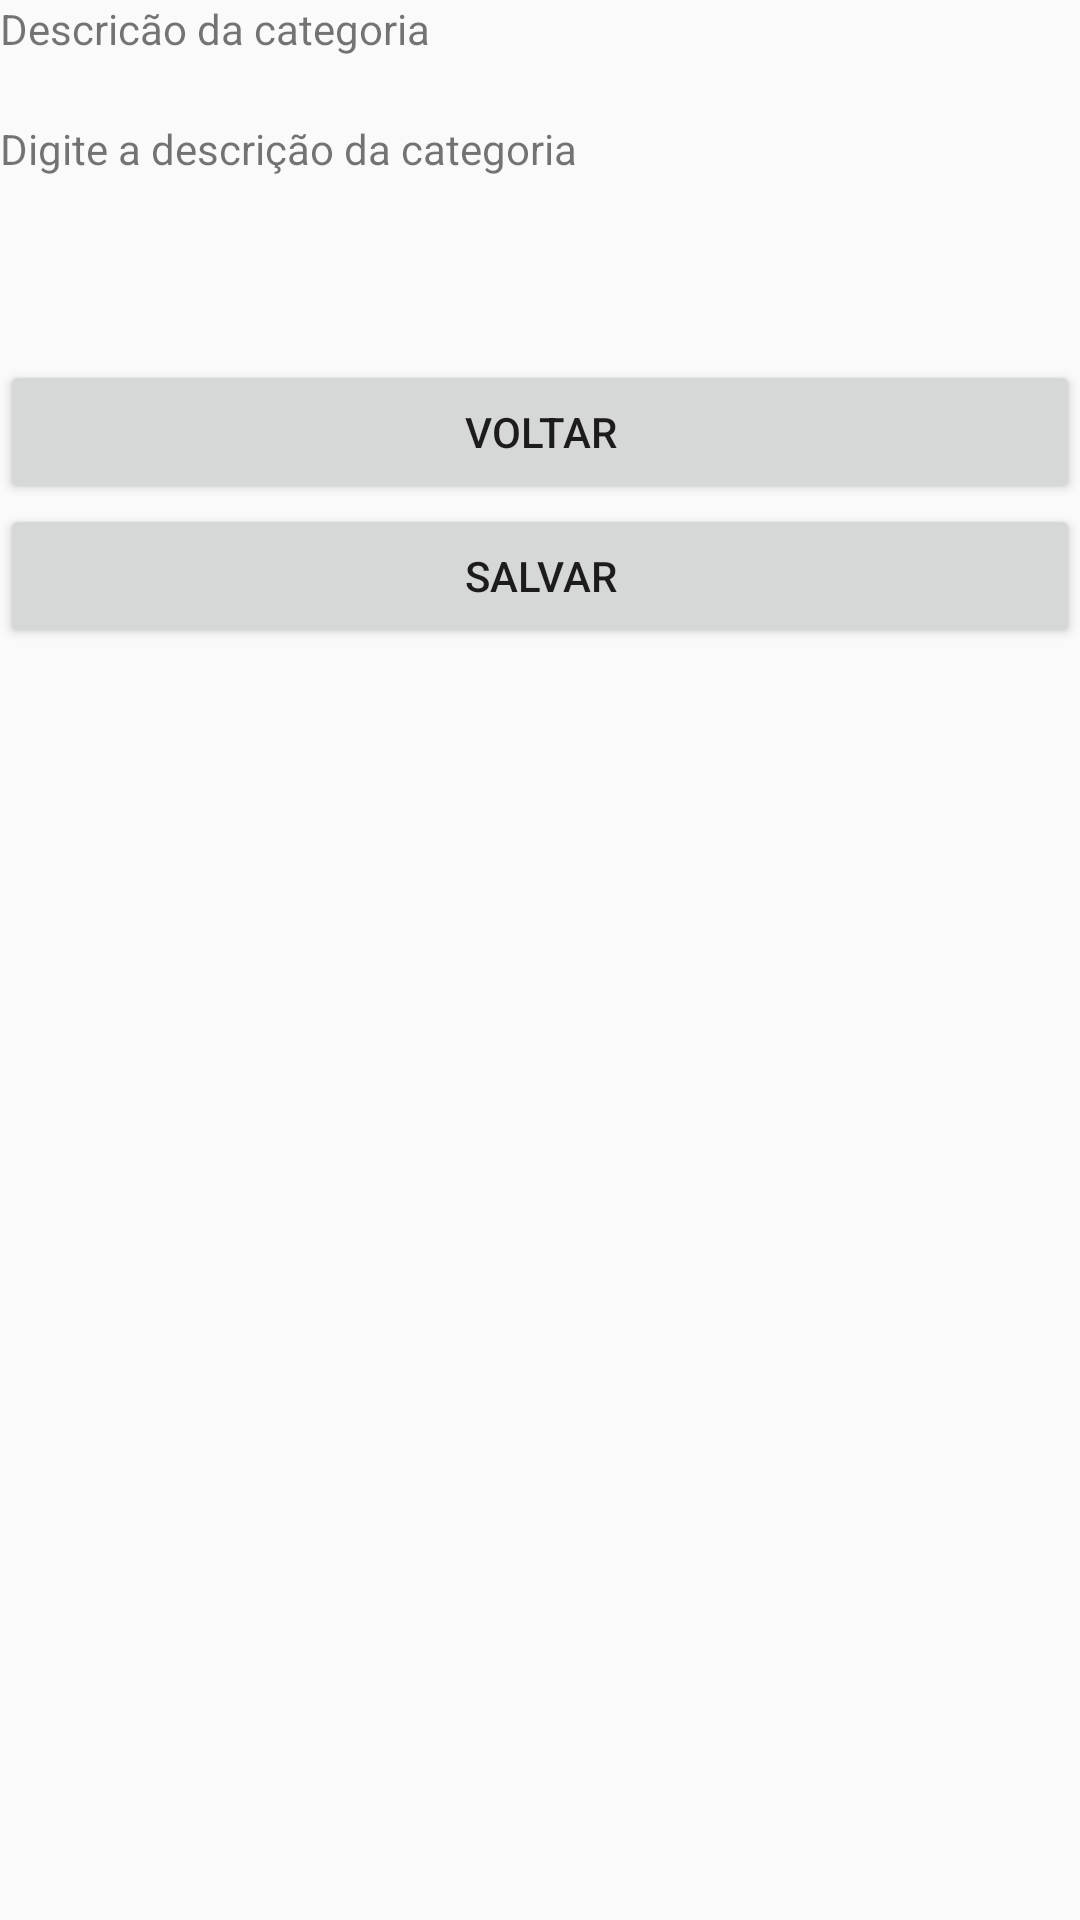

Here is an Android app screen rendered from its layout file. Give the layout XML and the strings, colors and styles it references.
<!-- AndroidManifest.xml: application theme Theme.Eventos -->
<!-- res/layout/activity_cadastro_categoria.xml -->
<?xml version="1.0" encoding="utf-8"?>
<LinearLayout xmlns:android="http://schemas.android.com/apk/res/android"
    xmlns:app="http://schemas.android.com/apk/res-auto"
    xmlns:tools="http://schemas.android.com/tools"
    android:layout_width="match_parent"
    android:layout_height="match_parent"
    android:orientation="vertical"
    tools:context=".CadastroCategoriaActivity" >

    <TextView
        android:id="@+id/descricao_categoria"
        android:layout_width="match_parent"
        android:layout_height="40dp"
        android:text="Descricão da categoria" />

    <TextView
        android:id="@+id/DescricaoCategoria"
        android:layout_width="match_parent"
        android:layout_height="80dp"
        android:text="Digite a descrição da categoria" />

    <Button
        android:id="@+id/btnVoltar"
        android:layout_width="match_parent"
        android:layout_height="wrap_content"
        android:text="Voltar" />

    <Button
        android:id="@+id/btnSalvar"
        android:layout_width="match_parent"
        android:layout_height="wrap_content"
        android:text="SALVAR" />

</LinearLayout>
<!-- resources referenced by this layout -->
<resources>
  <style name="Theme.Eventos" parent="Theme.AppCompat.Light.DarkActionBar">
          
          <item name="colorPrimary">@color/purple_500</item>
          <item name="colorPrimaryVariant">@color/purple_700</item>
          <item name="colorOnPrimary">@color/white</item>
          
          <item name="colorSecondary">@color/teal_200</item>
          <item name="colorSecondaryVariant">@color/teal_700</item>
          <item name="colorOnSecondary">@color/black</item>
          
          <item name="android:statusBarColor" tools:targetApi="l">?attr/colorPrimaryVariant</item>
          
      </style>
  <!-- not gathered from this repository: default colours our renderer supplied (Android Studio template values) -->
  <color name="purple_500">#FF6200EE</color>
  <color name="purple_700">#FF3700B3</color>
  <color name="teal_200">#FF03DAC5</color>
  <color name="teal_700">#FF018786</color>
  <color name="black">#FF000000</color>
  <color name="white">#FFFFFFFF</color>
</resources>
